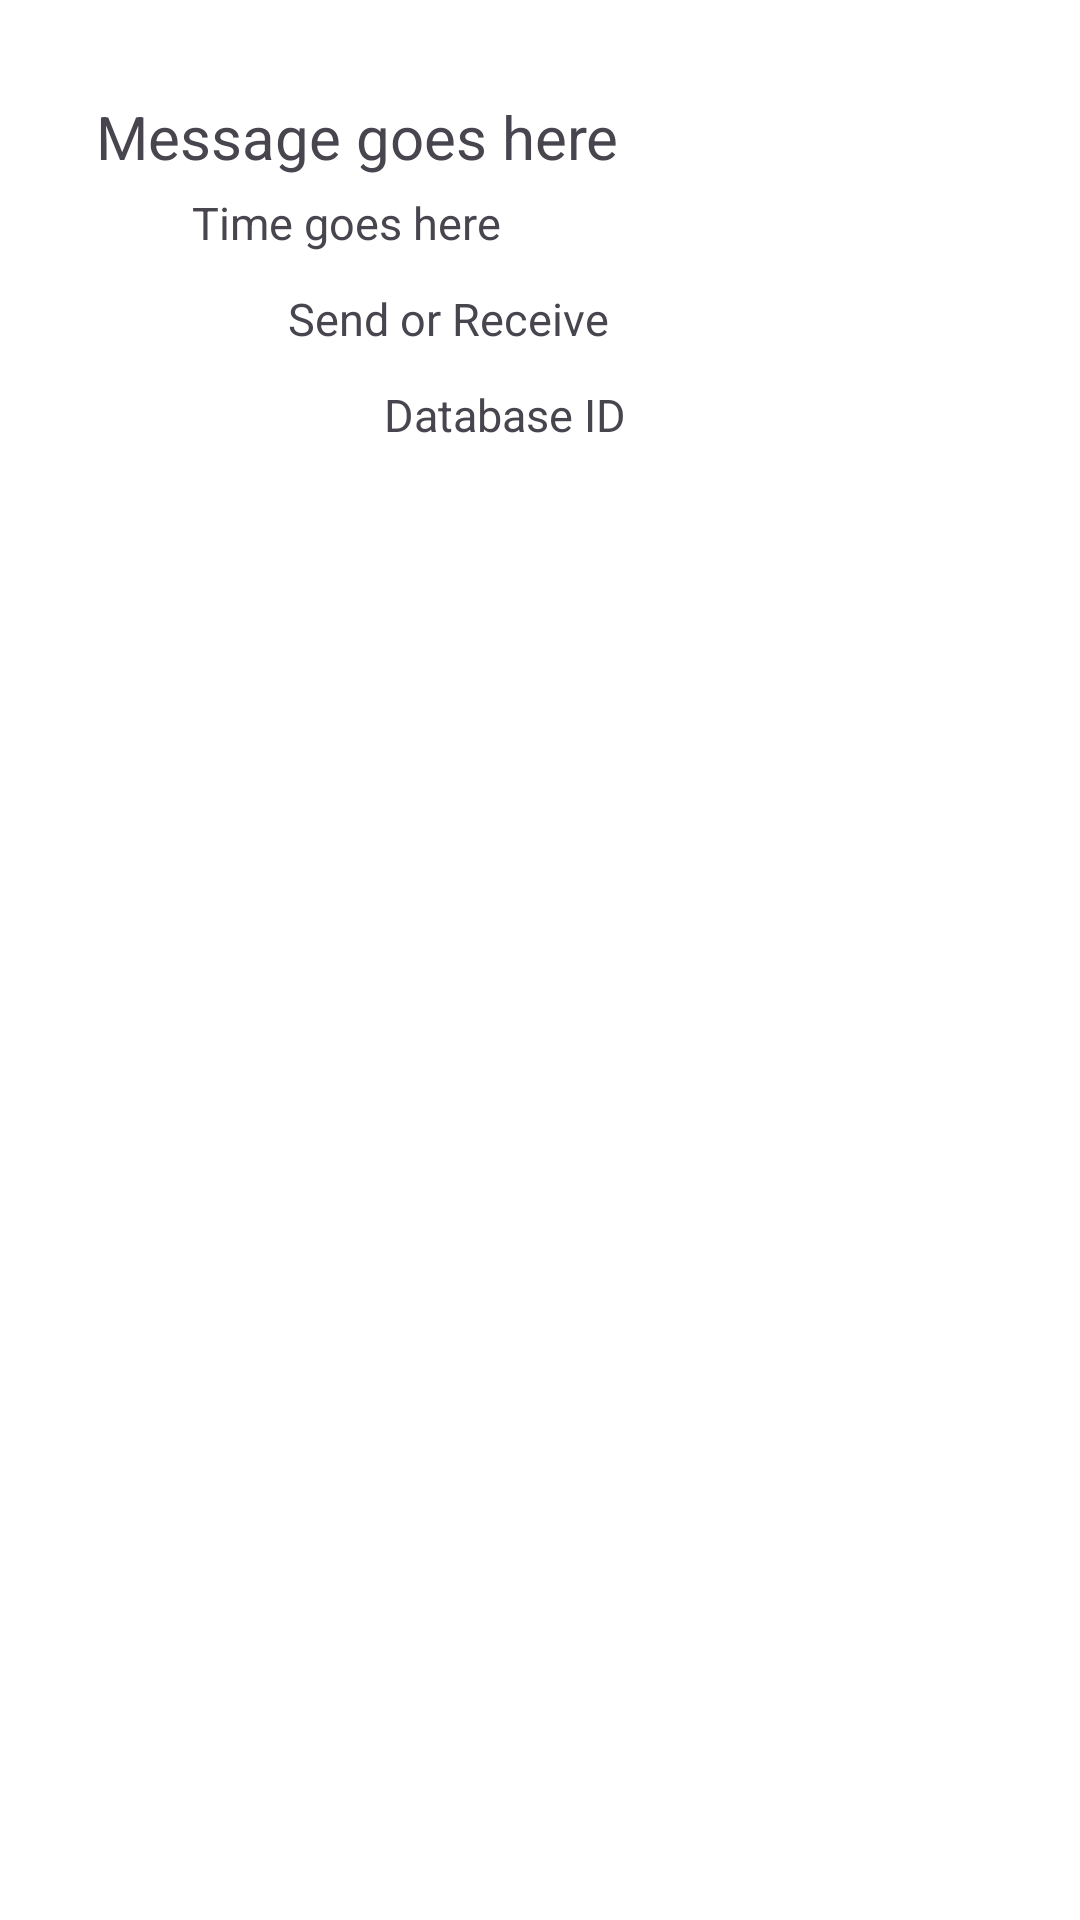

Reconstruct the res/layout file that produces this screen, plus the resources it refers to.
<!-- AndroidManifest.xml: application theme Theme.YingyisAndroidLabs -->
<!-- res/layout/details_layout.xml -->
<?xml version="1.0" encoding="utf-8"?>
<androidx.constraintlayout.widget.ConstraintLayout xmlns:android="http://schemas.android.com/apk/res/android"
    xmlns:tools="http://schemas.android.com/tools"
    xmlns:app="http://schemas.android.com/apk/res-auto"
    android:background="@color/white"
    android:layout_width="match_parent"
    android:layout_height="match_parent">

    <TextView
        android:id="@+id/message"
        android:layout_width="wrap_content"
        android:layout_height="wrap_content"
        android:layout_marginStart="32dp"
        android:layout_marginTop="32dp"
        android:text="Message goes here"
        android:textSize="20dp"
        app:layout_constraintStart_toStartOf="parent"
        app:layout_constraintTop_toTopOf="parent"
        />

    <TextView
        android:id="@+id/time"
        android:layout_width="wrap_content"
        android:layout_height="wrap_content"
        android:layout_marginStart="32dp"
        android:layout_marginTop="32dp"
        android:text="Time goes here"
        android:textSize="15dp"
        app:layout_constraintStart_toStartOf="@+id/message"
        app:layout_constraintTop_toTopOf="@+id/message"
        />
    <TextView
        android:id="@+id/sendReceive"
        android:layout_width="wrap_content"
        android:layout_height="wrap_content"
        android:layout_marginStart="32dp"
        android:layout_marginTop="32dp"
        android:text="Send or Receive"
        android:textSize="15dp"
        app:layout_constraintStart_toStartOf="@+id/time"
        app:layout_constraintTop_toTopOf="@+id/time"
        />

    <TextView
        android:id="@+id/databaseID"
        android:layout_width="wrap_content"
        android:layout_height="wrap_content"
        android:layout_marginStart="32dp"
        android:layout_marginTop="32dp"
        android:text="Database ID"
        android:textSize="15dp"
        app:layout_constraintStart_toStartOf="@+id/sendReceive"
        app:layout_constraintTop_toTopOf="@+id/sendReceive"
        />


</androidx.constraintlayout.widget.ConstraintLayout>
<!-- resources referenced by this layout -->
<resources>
  <color name="white">#FFFFFFFF</color>
  <style name="Theme.YingyisAndroidLabs" parent="Base.Theme.YingyisAndroidLabs" />
  <style name="Base.Theme.YingyisAndroidLabs" parent="Theme.Material3.DayNight.NoActionBar">
          
          
      </style>
</resources>
